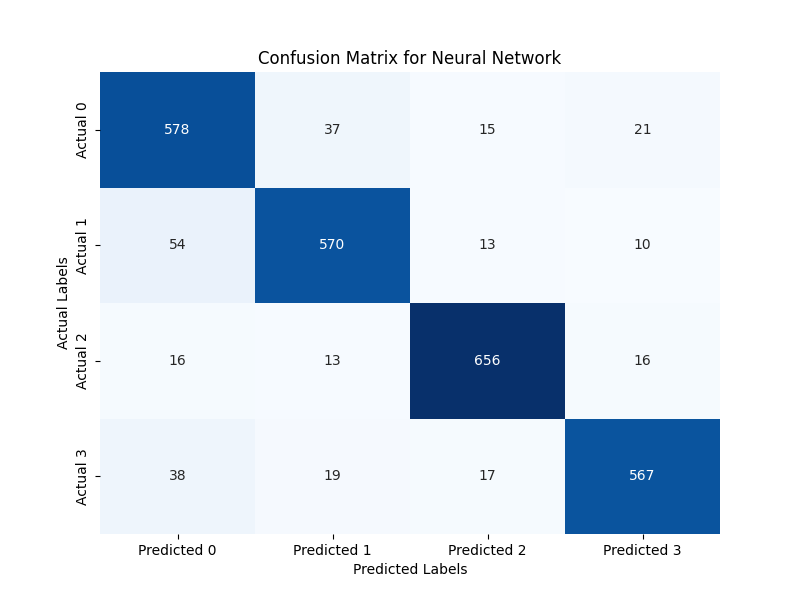

The file beside this chart, header and first rows:
, Predicted 0, Predicted 1, Predicted 2, Predicted 3
Actual 0, 578, 37, 15, 21
Actual 1, 54, 570, 13, 10
Actual 2, 16, 13, 656, 16
Actual 3, 38, 19, 17, 567
